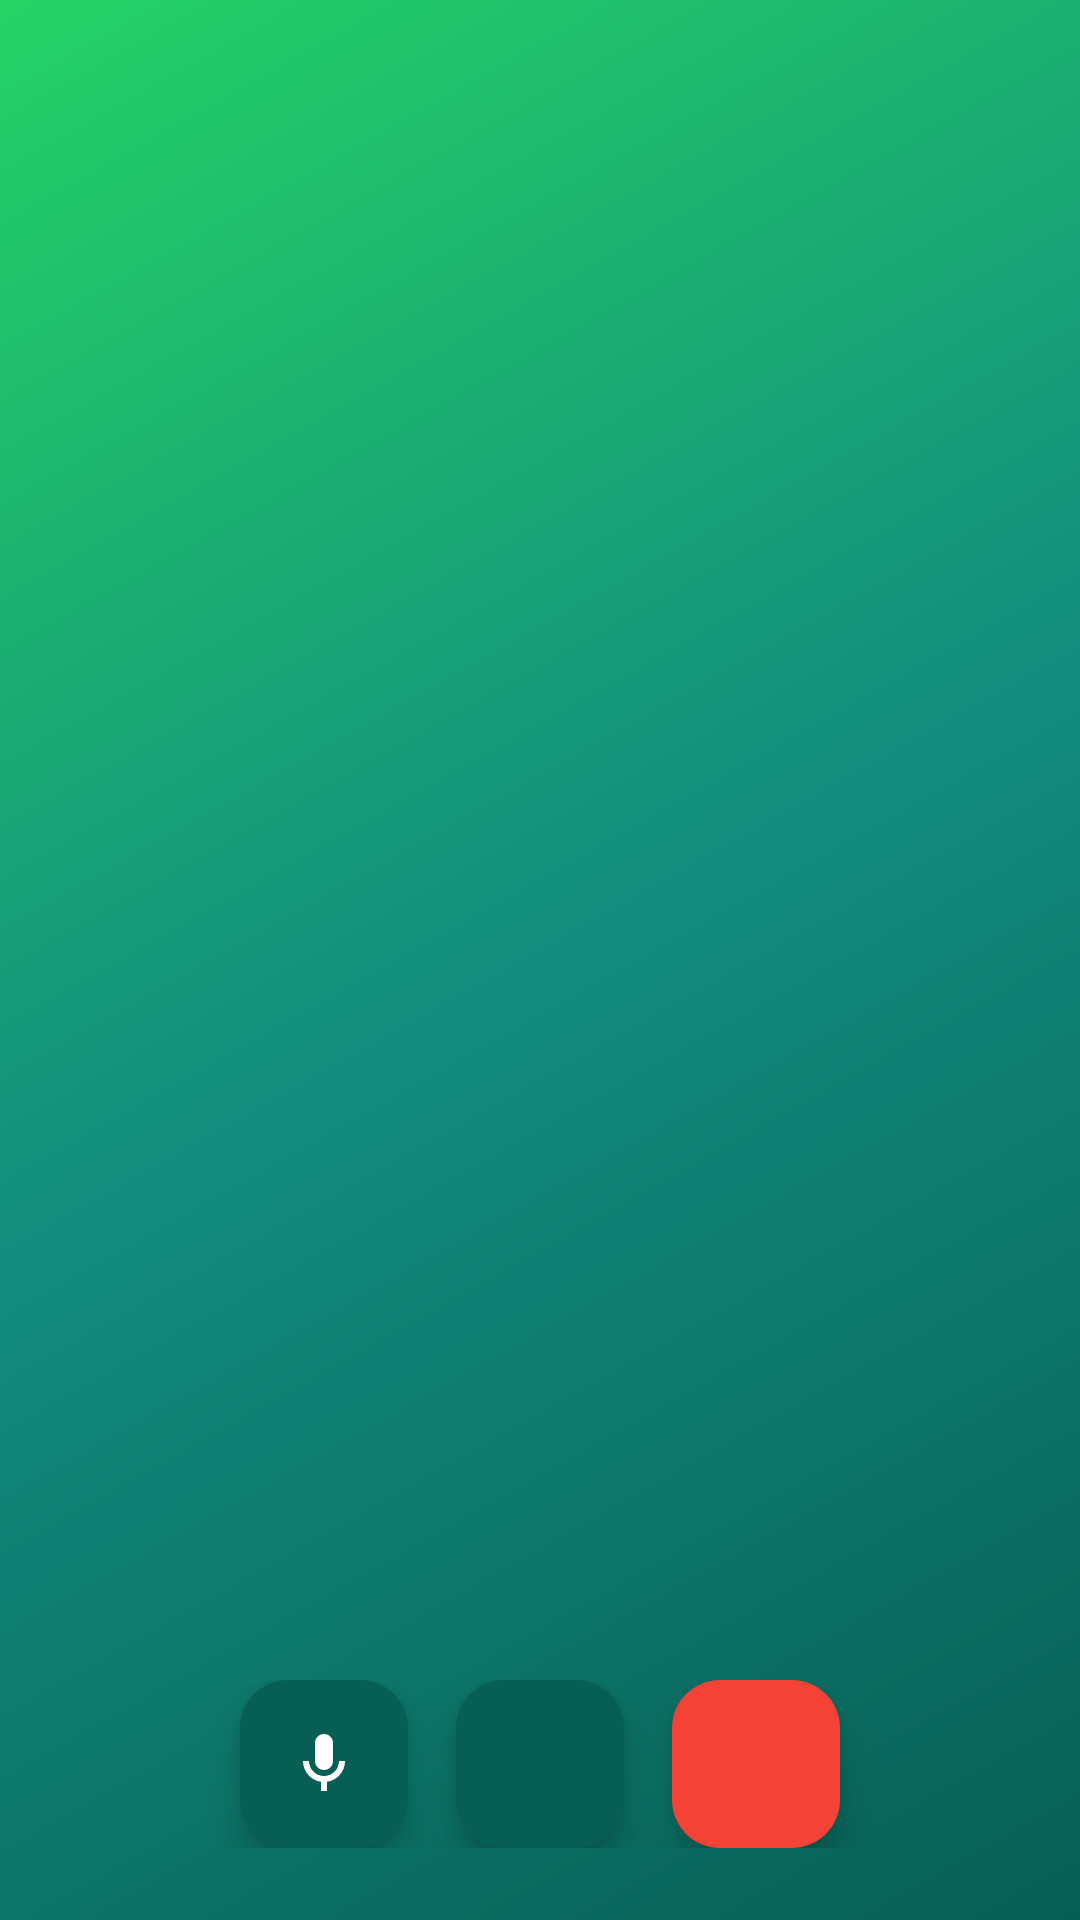

Write the Android layout XML for this screen, with the resource values it uses.
<!-- AndroidManifest.xml: activity theme Theme.NexTalk.Call -->
<!-- res/layout/activity_call.xml -->
<?xml version="1.0" encoding="utf-8"?>
<androidx.constraintlayout.widget.ConstraintLayout xmlns:android="http://schemas.android.com/apk/res/android"
    xmlns:app="http://schemas.android.com/apk/res-auto"
    xmlns:tools="http://schemas.android.com/tools"
    android:layout_width="match_parent"
    android:layout_height="match_parent"
    android:background="@color/colorBackground">

    
    <View
        android:id="@+id/backgroundGradient"
        android:layout_width="match_parent"
        android:layout_height="match_parent"
        android:background="@drawable/gradient_background"
        app:layout_constraintBottom_toBottomOf="parent"
        app:layout_constraintEnd_toEndOf="parent"
        app:layout_constraintStart_toStartOf="parent"
        app:layout_constraintTop_toTopOf="parent" />

    
    <de.hdodenhof.circleimageview.CircleImageView
        android:id="@+id/ivUserAvatar"
        android:layout_width="120dp"
        android:layout_height="120dp"
        android:contentDescription="@string/photo"
        android:src="@drawable/ic_default_avatar"
        android:visibility="gone"
        app:layout_constraintBottom_toTopOf="@+id/tvUserName"
        app:layout_constraintEnd_toEndOf="parent"
        app:layout_constraintStart_toStartOf="parent"
        app:layout_constraintTop_toTopOf="@+id/backgroundGradient"
        app:layout_constraintVertical_chainStyle="packed"
        tools:visibility="visible" />

    
    <TextView
        android:id="@+id/tvUserName"
        android:layout_width="wrap_content"
        android:layout_height="wrap_content"
        android:layout_marginTop="24dp"
        android:textColor="@android:color/white"
        android:textSize="24sp"
        android:textStyle="bold"
        app:layout_constraintEnd_toEndOf="parent"
        app:layout_constraintStart_toStartOf="parent"
        app:layout_constraintTop_toBottomOf="@+id/ivUserAvatar"
        tools:text="Jean Dupont" />

    
    <TextView
        android:id="@+id/tvCallStatus"
        android:layout_width="wrap_content"
        android:layout_height="wrap_content"
        android:layout_marginTop="8dp"
        android:textColor="@android:color/white"
        android:textSize="16sp"
        android:alpha="0.8"
        app:layout_constraintEnd_toEndOf="parent"
        app:layout_constraintStart_toStartOf="parent"
        app:layout_constraintTop_toBottomOf="@+id/tvUserName"
        tools:text="Appel en cours..." />

    
    <Chronometer
        android:id="@+id/chronometer"
        android:layout_width="wrap_content"
        android:layout_height="wrap_content"
        android:layout_marginTop="8dp"
        android:textColor="@android:color/white"
        android:textSize="14sp"
        android:visibility="gone"
        app:layout_constraintEnd_toEndOf="parent"
        app:layout_constraintStart_toStartOf="parent"
        app:layout_constraintTop_toBottomOf="@+id/tvCallStatus"
        tools:visibility="visible"
        tools:text="00:45" />

    
    <LinearLayout
        android:id="@+id/callControlsLayout"
        android:layout_width="match_parent"
        android:layout_height="wrap_content"
        android:gravity="center"
        android:orientation="horizontal"
        android:padding="24dp"
        app:layout_constraintBottom_toBottomOf="parent">

        
        <com.google.android.material.floatingactionbutton.FloatingActionButton
            android:id="@+id/btnMuteMic"
            android:layout_width="wrap_content"
            android:layout_height="wrap_content"
            android:layout_marginEnd="16dp"
            android:contentDescription="@string/mute"
            android:src="@drawable/ic_mic"
            app:backgroundTint="@color/colorPrimary"
            app:fabSize="mini"
            app:tint="@android:color/white" />

        
        <com.google.android.material.floatingactionbutton.FloatingActionButton
            android:id="@+id/btnSpeaker"
            android:layout_width="wrap_content"
            android:layout_height="wrap_content"
            android:layout_marginEnd="16dp"
            android:contentDescription="@string/speaker"
            android:src="@drawable/ic_speaker"
            app:backgroundTint="@color/colorPrimary"
            app:fabSize="mini"
            app:tint="@android:color/white" />

        
        <com.google.android.material.floatingactionbutton.FloatingActionButton
            android:id="@+id/btnToggleCamera"
            android:layout_width="wrap_content"
            android:layout_height="wrap_content"
            android:layout_marginEnd="16dp"
            android:contentDescription="@string/camera"
            android:src="@drawable/ic_camera"
            android:visibility="gone"
            app:backgroundTint="@color/colorPrimary"
            app:fabSize="mini"
            app:tint="@android:color/white"
            tools:visibility="visible" />

        
        <com.google.android.material.floatingactionbutton.FloatingActionButton
            android:id="@+id/btnEndCall"
            android:layout_width="wrap_content"
            android:layout_height="wrap_content"
            android:contentDescription="@string/end_call"
            android:src="@drawable/ic_call_end"
            app:backgroundTint="@color/colorError"
            app:fabSize="normal"
            app:tint="@android:color/white" />
    </LinearLayout>

    
    <androidx.constraintlayout.widget.ConstraintLayout
        android:id="@+id/incomingCallLayout"
        android:layout_width="match_parent"
        android:layout_height="match_parent"
        android:background="#AA000000"
        android:visibility="gone"
        tools:visibility="gone">

        
        <de.hdodenhof.circleimageview.CircleImageView
            android:id="@+id/ivIncomingAvatar"
            android:layout_width="100dp"
            android:layout_height="100dp"
            android:contentDescription="@string/photo"
            android:src="@drawable/ic_default_avatar"
            app:layout_constraintBottom_toTopOf="@+id/tvIncomingName"
            app:layout_constraintEnd_toEndOf="parent"
            app:layout_constraintStart_toStartOf="parent"
            app:layout_constraintTop_toTopOf="parent"
            app:layout_constraintVertical_chainStyle="packed" />

        
        <TextView
            android:id="@+id/tvIncomingName"
            android:layout_width="wrap_content"
            android:layout_height="wrap_content"
            android:layout_marginTop="20dp"
            android:textColor="@android:color/white"
            android:textSize="22sp"
            android:textStyle="bold"
            app:layout_constraintEnd_toEndOf="parent"
            app:layout_constraintStart_toStartOf="parent"
            app:layout_constraintTop_toBottomOf="@+id/ivIncomingAvatar"
            tools:text="Jean Dupont" />

        
        <TextView
            android:id="@+id/tvIncomingCallType"
            android:layout_width="wrap_content"
            android:layout_height="wrap_content"
            android:layout_marginTop="8dp"
            android:textColor="@android:color/white"
            android:textSize="14sp"
            android:alpha="0.8"
            app:layout_constraintEnd_toEndOf="parent"
            app:layout_constraintStart_toStartOf="parent"
            app:layout_constraintTop_toBottomOf="@+id/tvIncomingName"
            tools:text="Appel vocal entrant" />

        
        <LinearLayout
            android:layout_width="match_parent"
            android:layout_height="wrap_content"
            android:gravity="center"
            android:orientation="horizontal"
            android:padding="24dp"
            app:layout_constraintBottom_toBottomOf="parent">

            
            <com.google.android.material.floatingactionbutton.FloatingActionButton
                android:id="@+id/btnDeclineCall"
                android:layout_width="wrap_content"
                android:layout_height="wrap_content"
                android:layout_marginEnd="32dp"
                android:contentDescription="@string/decline"
                android:src="@drawable/ic_call_end"
                app:backgroundTint="@color/colorError"
                app:fabSize="normal"
                app:tint="@android:color/white" />

            
            <com.google.android.material.floatingactionbutton.FloatingActionButton
                android:id="@+id/btnAcceptCall"
                android:layout_width="wrap_content"
                android:layout_height="wrap_content"
                android:contentDescription="@string/accept"
                android:src="@drawable/ic_call"
                app:backgroundTint="@color/colorSuccess"
                app:fabSize="normal"
                app:tint="@android:color/white" />
        </LinearLayout>
    </androidx.constraintlayout.widget.ConstraintLayout>

</androidx.constraintlayout.widget.ConstraintLayout>
<!-- resources referenced by this layout -->
<resources>
  <color name="colorBackground">#FFFFFF</color>
  <color name="colorError">#F44336</color>
  <color name="colorPrimary">#075E54</color>
  <color name="colorSuccess">#4CAF50</color>
  <!-- drawable gradient_background (drawable) -->
  <?xml version="1.0" encoding="utf-8"?>
  <shape xmlns:android="http://schemas.android.com/apk/res/android"
      android:shape="rectangle">
      <gradient
          android:startColor="@color/colorPrimary"
          android:centerColor="@color/colorSecondary"
          android:endColor="@color/colorPrimaryLight"
          android:angle="135"
          android:type="linear" />
  </shape>
  <!-- drawable ic_call (drawable) -->
  <vector xmlns:android="http://schemas.android.com/apk/res/android"
      android:width="24dp"
      android:height="24dp"
      android:viewportWidth="24"
      android:viewportHeight="24">
      <path
          android:fillColor="@android:color/white"
          android:pathData="M17,10.5V7c0,.55 -.45,1 -1,1H4c-.55,0 -1,.45 -1,1v10c0,.55 .45,1 1,1h12c.55,0 1,.45 1,1v-3.5l4,4v-11l-4,4z"/>
  </vector>
  <!-- drawable ic_default_avatar (drawable) -->
  <?xml version="1.0" encoding="utf-8"?>
  <vector xmlns:android="http://schemas.android.com/apk/res/android"
      android:width="56dp"
      android:height="56dp"
      android:viewportWidth="56"
      android:viewportHeight="56">
  
      
      <path
          android:fillColor="#E0E0E0"
          android:pathData="M28,28m-28,0a28,28 0,1 1,56 0a28,28 0,1 1,-56 0" />
  
      
      <path
          android:fillColor="#9E9E9E"
          android:pathData="M28,14c4.42,0 8,3.58 8,8s-3.58,8 -8,8 -8,-3.58 -8,-8 3.58,-8 8,-8zM28,34c5.33,0 16,2.67 16,8v4H12v-4c0,-5.33 10.67,-8 16,-8z" />
  </vector>
  <!-- drawable ic_mic (drawable) -->
  <vector xmlns:android="http://schemas.android.com/apk/res/android"
      android:width="24dp"
      android:height="24dp"
      android:viewportWidth="24"
      android:viewportHeight="24">
      <path
          android:fillColor="@android:color/black"
          android:pathData="M12,14c1.66,0 3,-1.34 3,-3V5c0,-1.66 -1.34,-3 -3,-3S9,3.34 9,5v6C9,12.66 10.34,14 12,14z"/>
      <path
          android:fillColor="@android:color/black"
          android:pathData="M17,11c0,2.76 -2.24,5 -5,5s-5,-2.24 -5,-5H5c0,3.53 2.61,6.43 6,6.92V21h2v-3.08c3.39,-0.49 6,-3.39 6,-6.92H17z"/>
  </vector>
  <string name="accept">Accepter</string>
  <string name="camera">Caméra</string>
  <string name="decline">Refuser</string>
  <string name="end_call">Terminer l\'appel</string>
  <string name="mute">Muet</string>
  <string name="photo">Photo</string>
  <string name="speaker">Haut-parleur</string>
  <style name="Theme.NexTalk.Call" parent="Theme.NexTalk">
          <item name="android:windowBackground">@color/callBackground</item>
          <item name="android:statusBarColor">@color/callBackground</item>
          <item name="android:navigationBarColor">@color/callBackground</item>
          <item name="android:windowFullscreen">true</item>
      </style>
  <color name="colorSecondary">#128C7E</color>
  <color name="colorPrimaryLight">#25D366</color>
  <style name="Theme.NexTalk" parent="Base.Theme.NexTalk" />
  <color name="callBackground">#1A1A2E</color>
  <color name="colorPrimaryDark">#064E47</color>
  <color name="colorAccent">#25D366</color>
  <color name="colorSurface">#FFFFFF</color>
  <color name="textPrimary">#000000</color>
  <color name="textSecondary">#667781</color>
</resources>
